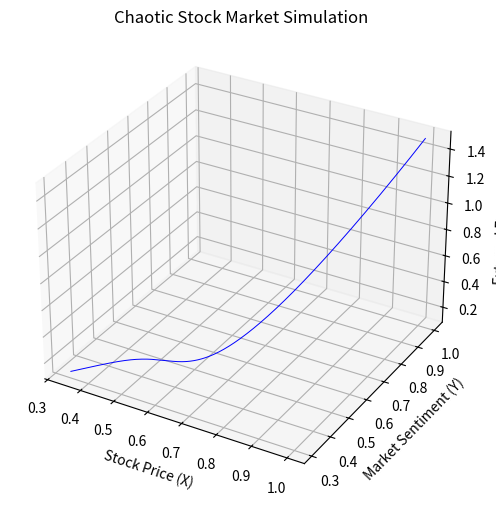

Write the Python code that produced this figure.
#---------A simple chaotic stock price model based on a modified Lorenz system--------

import numpy as np
import matplotlib.pyplot as plt
from scipy.integrate import solve_ivp

def stock_market(t, xyz, alpha=0.1, beta=0.2, gamma=0.3):
    """
    A simple chaotic stock price model based on a modified Lorenz system.
    """
    x, y, z = xyz
    dx_dt = alpha * (y - x)  # Trend following behavior
    dy_dt = beta * (x - y - x*z)  # Market reaction with external effects
    dz_dt = gamma * (x*y - z)  # Long-term market behavior
    return [dx_dt, dy_dt, dz_dt]

# Time range
t_span = (0, 50)
t_eval = np.linspace(t_span[0], t_span[1], 5000)

# Initial conditions
initial_conditions = [1, 1, 1.5]

# Solve the system
sol = solve_ivp(stock_market, t_span, initial_conditions, t_eval=t_eval)

# Plot the results
fig = plt.figure(figsize=(10, 6))
ax = fig.add_subplot(projection='3d')
ax.plot(sol.y[0], sol.y[1], sol.y[2], lw=0.7, color='blue')
ax.set_xlabel("Stock Price (X)")
ax.set_ylabel("Market Sentiment (Y)")
ax.set_zlabel("External Factors (Z)")
ax.set_title("Chaotic Stock Market Simulation")
plt.show()
